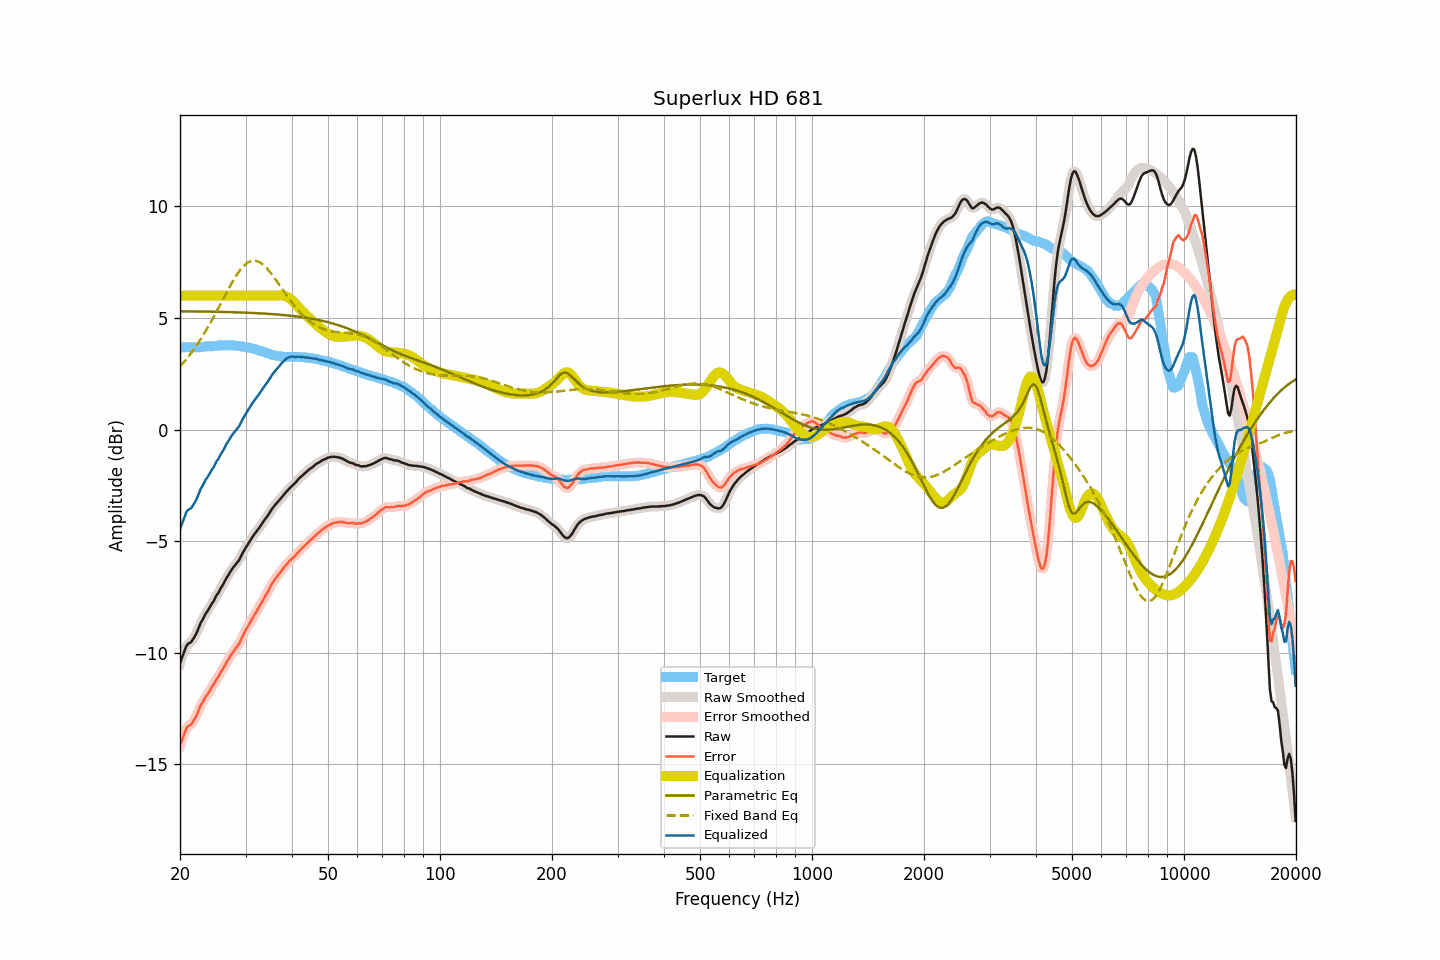

Data behind this chart, as committed beside it:
frequency, raw, smoothed, error, error_smoothed, equalization, parametric_eq, fixed_band_eq, equalized_raw, equalized_smoothed, target
20.00, -10.47, -10.49, -14.15, -14.18, 6.00, 5.30, 2.83, -4.47, -4.49, 3.68
20.20, -10.28, -10.25, -13.96, -13.94, 6.00, 5.30, 2.91, -4.28, -4.25, 3.68
20.40, -10.08, -10.05, -13.76, -13.73, 6.00, 5.30, 2.99, -4.08, -4.05, 3.68
20.61, -9.88, -9.87, -13.56, -13.56, 6.00, 5.30, 3.08, -3.88, -3.87, 3.68
20.81, -9.69, -9.71, -13.37, -13.40, 6.00, 5.30, 3.16, -3.69, -3.71, 3.68
21.02, -9.60, -9.61, -13.29, -13.30, 6.00, 5.30, 3.25, -3.60, -3.61, 3.69
21.23, -9.56, -9.55, -13.25, -13.24, 6.00, 5.30, 3.34, -3.56, -3.55, 3.69
21.44, -9.52, -9.49, -13.21, -13.18, 6.00, 5.30, 3.44, -3.52, -3.49, 3.69
21.66, -9.40, -9.41, -13.09, -13.10, 6.00, 5.30, 3.54, -3.40, -3.41, 3.69
21.87, -9.29, -9.29, -12.98, -12.98, 6.00, 5.30, 3.64, -3.29, -3.29, 3.69
22.09, -9.17, -9.15, -12.86, -12.84, 6.00, 5.29, 3.74, -3.17, -3.15, 3.69
22.31, -8.99, -8.99, -12.68, -12.68, 6.00, 5.29, 3.85, -2.99, -2.99, 3.69
22.54, -8.81, -8.82, -12.50, -12.51, 6.00, 5.29, 3.96, -2.81, -2.82, 3.69
22.76, -8.64, -8.66, -12.33, -12.35, 6.00, 5.29, 4.07, -2.64, -2.66, 3.70
22.99, -8.53, -8.51, -12.23, -12.21, 6.00, 5.29, 4.18, -2.53, -2.51, 3.71
23.22, -8.38, -8.38, -12.09, -12.09, 6.00, 5.29, 4.30, -2.38, -2.38, 3.72
23.45, -8.24, -8.26, -11.96, -11.98, 6.00, 5.29, 4.42, -2.24, -2.26, 3.73
23.69, -8.15, -8.14, -11.88, -11.87, 6.00, 5.29, 4.54, -2.15, -2.14, 3.73
23.92, -8.03, -8.02, -11.76, -11.75, 6.00, 5.28, 4.67, -2.03, -2.02, 3.73
24.16, -7.90, -7.91, -11.63, -11.64, 6.00, 5.28, 4.80, -1.90, -1.91, 3.73
24.40, -7.78, -7.78, -11.51, -11.52, 6.00, 5.28, 4.92, -1.78, -1.78, 3.73
24.65, -7.68, -7.65, -11.42, -11.40, 6.00, 5.28, 5.06, -1.68, -1.65, 3.74
24.89, -7.53, -7.53, -11.28, -11.28, 6.00, 5.28, 5.19, -1.53, -1.53, 3.75
25.14, -7.39, -7.41, -11.15, -11.17, 6.00, 5.28, 5.33, -1.39, -1.41, 3.76
25.39, -7.30, -7.28, -11.07, -11.04, 6.00, 5.28, 5.46, -1.30, -1.28, 3.77
25.65, -7.15, -7.16, -10.92, -10.93, 6.00, 5.27, 5.60, -1.15, -1.16, 3.77
25.91, -7.03, -7.04, -10.81, -10.81, 6.00, 5.27, 5.74, -1.03, -1.04, 3.78
26.16, -6.92, -6.90, -10.69, -10.68, 6.00, 5.27, 5.87, -0.92, -0.90, 3.78
26.43, -6.77, -6.77, -10.55, -10.55, 6.00, 5.27, 6.01, -0.77, -0.77, 3.78
26.69, -6.64, -6.65, -10.41, -10.43, 6.00, 5.27, 6.14, -0.64, -0.65, 3.77
26.96, -6.53, -6.52, -10.31, -10.30, 6.00, 5.27, 6.28, -0.53, -0.52, 3.78
27.23, -6.41, -6.41, -10.19, -10.18, 6.00, 5.26, 6.41, -0.41, -0.41, 3.78
27.50, -6.29, -6.29, -10.07, -10.07, 6.00, 5.26, 6.54, -0.29, -0.29, 3.78
27.77, -6.19, -6.19, -9.96, -9.96, 6.00, 5.26, 6.66, -0.19, -0.19, 3.78
28.05, -6.10, -6.10, -9.86, -9.86, 6.00, 5.26, 6.79, -0.10, -0.10, 3.77
28.33, -6.01, -6.01, -9.76, -9.77, 6.00, 5.26, 6.90, -0.01, -0.01, 3.75
28.62, -5.92, -5.92, -9.67, -9.67, 6.00, 5.25, 7.01, 0.08, 0.08, 3.75
28.90, -5.82, -5.80, -9.57, -9.55, 6.00, 5.25, 7.11, 0.18, 0.20, 3.75
29.19, -5.67, -5.67, -9.40, -9.41, 6.00, 5.25, 7.20, 0.33, 0.33, 3.73
29.48, -5.53, -5.53, -9.24, -9.25, 6.00, 5.25, 7.28, 0.47, 0.47, 3.72
29.78, -5.40, -5.40, -9.11, -9.10, 6.00, 5.24, 7.36, 0.60, 0.60, 3.71
30.08, -5.28, -5.28, -8.96, -8.97, 6.00, 5.24, 7.42, 0.72, 0.72, 3.68
30.38, -5.16, -5.16, -8.84, -8.84, 6.00, 5.24, 7.48, 0.84, 0.84, 3.68
30.68, -5.05, -5.05, -8.72, -8.72, 6.00, 5.23, 7.51, 0.95, 0.95, 3.67
30.99, -4.94, -4.93, -8.60, -8.59, 6.00, 5.23, 7.55, 1.06, 1.07, 3.66
31.30, -4.82, -4.82, -8.46, -8.46, 6.00, 5.23, 7.56, 1.18, 1.18, 3.64
31.61, -4.72, -4.72, -8.33, -8.34, 6.00, 5.22, 7.57, 1.28, 1.28, 3.61
31.93, -4.62, -4.62, -8.22, -8.22, 6.00, 5.22, 7.56, 1.38, 1.38, 3.60
32.24, -4.53, -4.53, -8.11, -8.10, 6.00, 5.22, 7.55, 1.47, 1.47, 3.58
32.57, -4.43, -4.43, -7.98, -7.98, 6.00, 5.21, 7.52, 1.57, 1.57, 3.55
32.89, -4.33, -4.32, -7.85, -7.85, 6.00, 5.21, 7.48, 1.67, 1.68, 3.52
33.22, -4.22, -4.22, -7.73, -7.72, 6.00, 5.21, 7.43, 1.78, 1.78, 3.51
33.55, -4.11, -4.11, -7.60, -7.60, 6.00, 5.20, 7.37, 1.89, 1.89, 3.49
33.89, -4.01, -4.01, -7.46, -7.47, 6.00, 5.20, 7.30, 1.99, 1.99, 3.46
34.23, -3.91, -3.91, -7.34, -7.34, 6.00, 5.19, 7.23, 2.09, 2.09, 3.43
34.57, -3.81, -3.80, -7.22, -7.21, 6.00, 5.19, 7.15, 2.19, 2.20, 3.41
34.92, -3.69, -3.69, -7.08, -7.07, 6.00, 5.18, 7.06, 2.31, 2.31, 3.39
35.27, -3.58, -3.58, -6.93, -6.94, 6.00, 5.18, 6.97, 2.42, 2.42, 3.35
35.62, -3.48, -3.48, -6.82, -6.82, 6.00, 5.17, 6.87, 2.52, 2.52, 3.34
35.97, -3.39, -3.39, -6.71, -6.71, 6.00, 5.17, 6.77, 2.61, 2.61, 3.33
... 635 more rows
